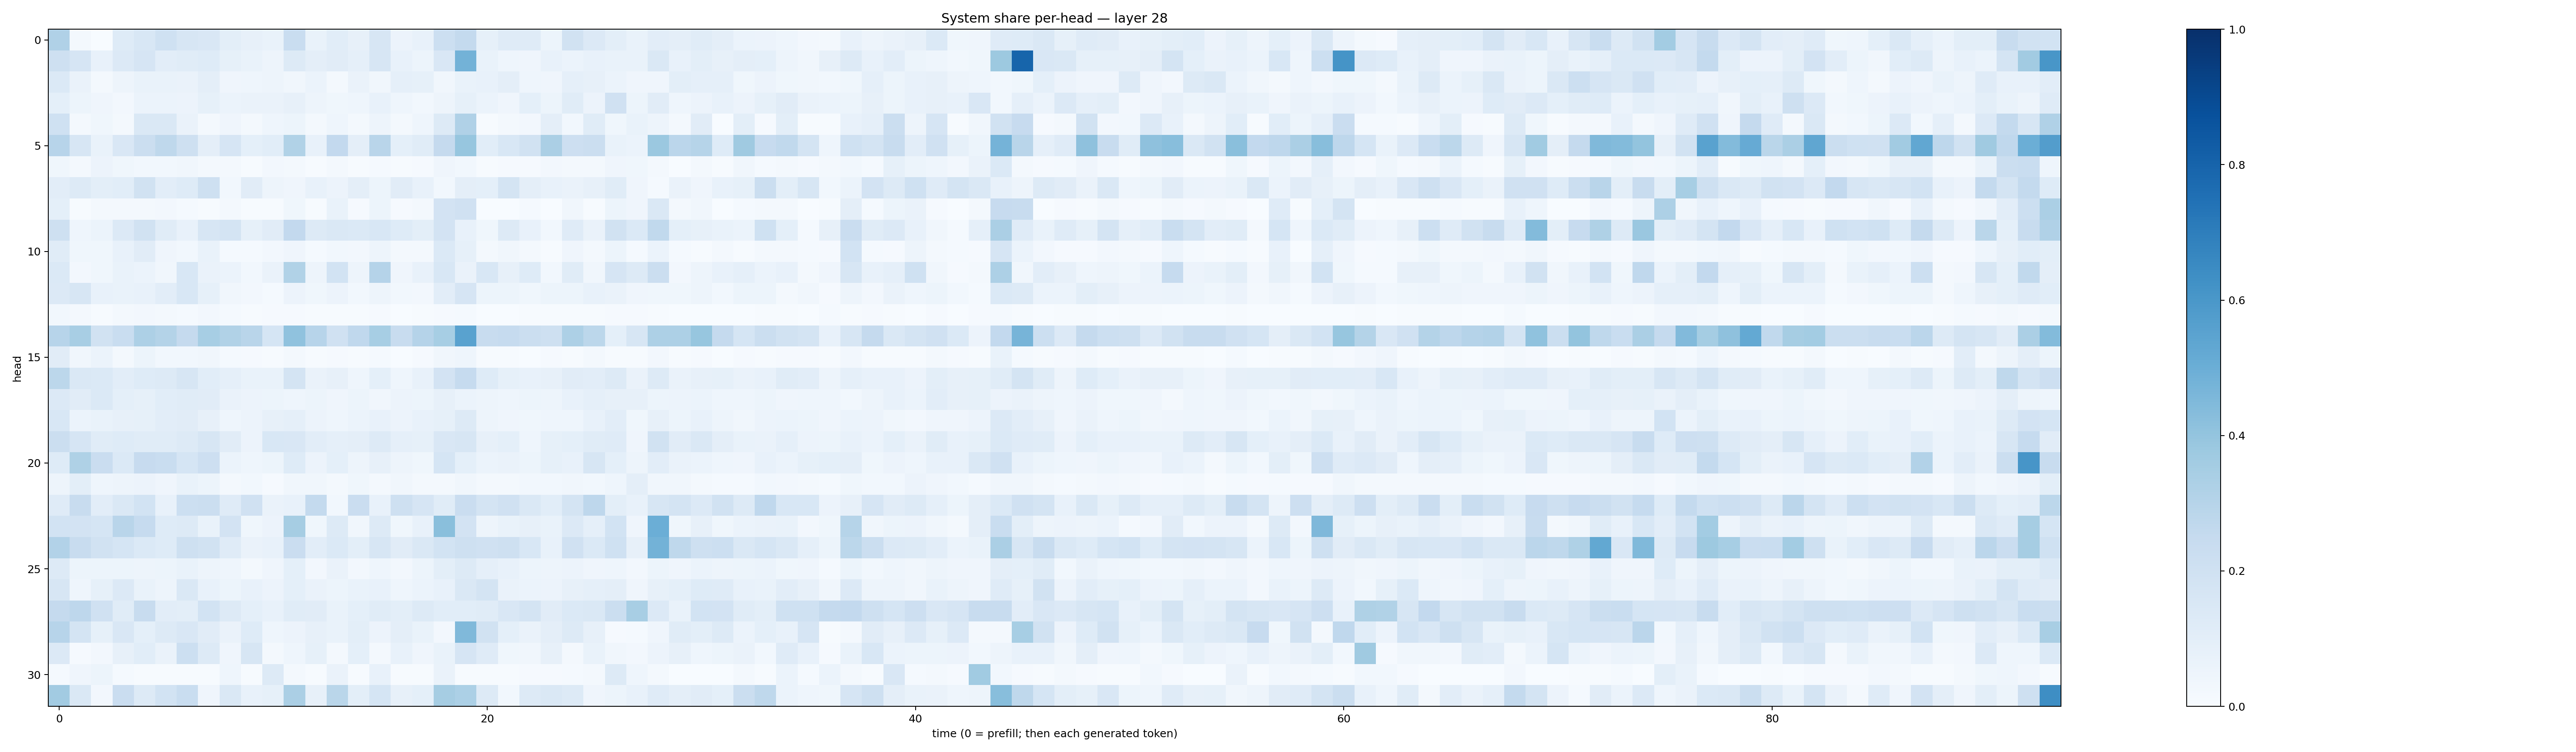

Data behind this chart, as committed beside it:
0.32026547, 0.019982021, 0.0028451371, 0.12392295, 0.15289855, 0.20088467, 0.16247238, 0.14844255, 0.09818941, 0.07862926, 0.06778131, 0.23361434, 0.067785144, 0.10625671, 0.07987341, 0.15800357, 0.0559638, 0.07314219, 0.21817471, 0.25527683, 0.08400403, 0.11794745, 0.11722549, 0.054553647
0.2101, 0.1641, 0.07435, 0.1349, 0.1656, 0.1049, 0.1147, 0.1233, 0.0856, 0.06974, 0.04925, 0.1285, 0.09438, 0.1123, 0.08974, 0.1626, 0.07614, 0.05287, 0.149, 0.4782, 0.0684, 0.04593, 0.04101, 0.07289
0.1402, 0.06582, 0.01679, 0.0473, 0.06986, 0.06721, 0.06459, 0.09485, 0.04222, 0.04381, 0.04736, 0.03257, 0.06179, 0.0174, 0.06622, 0.03211, 0.08682, 0.08351, 0.03368, 0.0692, 0.07769, 0.09715, 0.04634, 0.04184
0.08995, 0.05157, 0.04257, 0.0258, 0.06229, 0.05938, 0.05717, 0.0823, 0.06213, 0.06265, 0.06271, 0.08156, 0.04762, 0.03732, 0.04501, 0.07277, 0.04412, 0.02975, 0.05044, 0.08451, 0.06041, 0.04245, 0.09325, 0.0514
0.2002, 0.02321, 0.03861, 0.02018, 0.1464, 0.1432, 0.06252, 0.02343, 0.0398, 0.02257, 0.04609, 0.05297, 0.02064, 0.04299, 0.02334, 0.05025, 0.02129, 0.04336, 0.131, 0.3173, 0.006147, 0.01975, 0.0267, 0.09692
0.2937, 0.159, 0.06905, 0.1509, 0.2257, 0.27, 0.2048, 0.09643, 0.1654, 0.09063, 0.1076, 0.3149, 0.07732, 0.2613, 0.09416, 0.2898, 0.09047, 0.116, 0.2523, 0.3938, 0.1061, 0.1554, 0.1919, 0.3323
0.03829, 0.017, 0.05768, 0.03799, 0.02915, 0.02896, 0.03199, 0.02043, 0.01701, 0.00566, 0.02411, 0.01583, 0.005897, 0.01898, 0.00422, 0.01491, 0.004285, 0.008874, 0.04077, 0.02852, 0.007271, 0.009513, 0.01067, 0.02356
0.1027, 0.1311, 0.09831, 0.1083, 0.1904, 0.1028, 0.1244, 0.2069, 0.02827, 0.1103, 0.04808, 0.04208, 0.07107, 0.05611, 0.09697, 0.0529, 0.113, 0.07354, 0.03088, 0.09468, 0.09345, 0.1757, 0.09685, 0.07421
0.09273, 0.005168, 0.01821, 0.01984, 0.01739, 0.02373, 0.01528, 0.005951, 0.02156, 0.005271, 0.006505, 0.03531, 0.005003, 0.06719, 0.01079, 0.05361, 0.007887, 0.01734, 0.1799, 0.1957, 0.002037, 0.002953, 0.01455, 0.003506
0.2101, 0.04626, 0.06123, 0.1366, 0.1915, 0.1143, 0.07547, 0.1595, 0.1777, 0.08338, 0.1118, 0.2593, 0.1308, 0.1448, 0.1384, 0.1544, 0.1227, 0.09778, 0.1798, 0.07457, 0.0381, 0.1326, 0.0756, 0.02742
0.1167, 0.03881, 0.03871, 0.07033, 0.1094, 0.03992, 0.03009, 0.06899, 0.01512, 0.01298, 0.02613, 0.0405, 0.01426, 0.02839, 0.0235, 0.04767, 0.02131, 0.01845, 0.1401, 0.08384, 0.02256, 0.03403, 0.01794, 0.007033
0.1402, 0.0238, 0.03803, 0.06863, 0.05906, 0.03514, 0.1557, 0.06265, 0.06043, 0.02982, 0.06629, 0.3137, 0.05013, 0.1862, 0.04804, 0.3041, 0.03931, 0.07067, 0.1534, 0.06563, 0.1543, 0.07961, 0.1243, 0.02862
0.1329, 0.161, 0.07444, 0.06642, 0.07251, 0.1035, 0.1529, 0.08393, 0.03424, 0.0265, 0.01416, 0.05801, 0.03697, 0.05726, 0.03034, 0.04732, 0.0312, 0.02375, 0.1034, 0.1675, 0.05423, 0.05214, 0.03815, 0.05279
0.02786, 0.0178, 0.005033, 0.01602, 0.02548, 0.01897, 0.01536, 0.02373, 0.0127, 0.006767, 0.008204, 0.009531, 0.006509, 0.005582, 0.004858, 0.009008, 0.003053, 0.006431, 0.01052, 0.01328, 0.003083, 0.003588, 0.005038, 0.007659
0.2952, 0.3433, 0.1916, 0.2341, 0.3263, 0.3059, 0.2501, 0.3475, 0.3125, 0.2918, 0.1716, 0.4063, 0.2943, 0.1958, 0.2674, 0.3452, 0.237, 0.302, 0.3449, 0.5538, 0.2389, 0.2496, 0.2191, 0.2062
0.1109, 0.03412, 0.06201, 0.02281, 0.05374, 0.02793, 0.03028, 0.03185, 0.01275, 0.009096, 0.007221, 0.01902, 0.006599, 0.008944, 0.004056, 0.01559, 0.002996, 0.009061, 0.0336, 0.04529, 0.006054, 0.00498, 0.00293, 0.01146
0.2789, 0.1419, 0.1378, 0.1031, 0.1225, 0.1257, 0.163, 0.1078, 0.08719, 0.06889, 0.067, 0.1763, 0.0626, 0.08183, 0.04407, 0.09114, 0.04332, 0.07364, 0.1799, 0.2494, 0.1235, 0.08295, 0.07758, 0.08091
0.1351, 0.1095, 0.1406, 0.09356, 0.08218, 0.1072, 0.1146, 0.1115, 0.0647, 0.05683, 0.05267, 0.04415, 0.05339, 0.04253, 0.05219, 0.03251, 0.05718, 0.05392, 0.08076, 0.0612, 0.04928, 0.0463, 0.05312, 0.05063
0.1538, 0.06217, 0.06701, 0.07841, 0.08302, 0.1024, 0.1094, 0.08109, 0.04392, 0.05854, 0.07902, 0.08619, 0.05631, 0.04418, 0.062, 0.07688, 0.05813, 0.07096, 0.0857, 0.1276, 0.04923, 0.0429, 0.03621, 0.0431
0.2207, 0.1677, 0.1161, 0.1214, 0.1139, 0.1164, 0.1327, 0.1603, 0.1102, 0.05577, 0.1557, 0.1518, 0.1018, 0.0896, 0.09753, 0.1259, 0.08681, 0.08411, 0.149, 0.1577, 0.08192, 0.09366, 0.04571, 0.08256
0.1224, 0.3241, 0.2297, 0.1391, 0.2436, 0.2336, 0.1688, 0.2144, 0.06183, 0.04327, 0.0534, 0.1217, 0.05714, 0.09044, 0.04798, 0.08163, 0.0491, 0.0376, 0.1692, 0.09069, 0.06214, 0.06298, 0.05263, 0.08508
0.04748, 0.09782, 0.04328, 0.05009, 0.05805, 0.04012, 0.06901, 0.05161, 0.0171, 0.02915, 0.01082, 0.0344, 0.0337, 0.01822, 0.03716, 0.01673, 0.03509, 0.01991, 0.02062, 0.03462, 0.02115, 0.01977, 0.02817, 0.02821
0.1185, 0.2352, 0.1017, 0.1439, 0.1848, 0.07422, 0.2186, 0.2203, 0.1209, 0.199, 0.06427, 0.07588, 0.2554, 0.03071, 0.2287, 0.07725, 0.2038, 0.1649, 0.1169, 0.2272, 0.179, 0.1976, 0.1452, 0.1056
0.185, 0.1822, 0.1718, 0.2913, 0.2484, 0.1237, 0.1326, 0.06944, 0.1831, 0.03551, 0.05787, 0.3488, 0.03518, 0.1292, 0.0331, 0.13, 0.03803, 0.0719, 0.4246, 0.1804, 0.04812, 0.06656, 0.07916, 0.0682
0.3113, 0.2345, 0.1893, 0.1706, 0.1403, 0.1239, 0.2057, 0.1889, 0.1182, 0.06416, 0.07562, 0.2279, 0.1031, 0.1376, 0.1014, 0.1589, 0.1107, 0.142, 0.1874, 0.2068, 0.1955, 0.2068, 0.1526, 0.07675
0.1282, 0.0514, 0.05422, 0.0514, 0.04999, 0.05348, 0.06967, 0.04929, 0.04328, 0.02157, 0.04235, 0.09048, 0.02465, 0.0655, 0.02574, 0.04512, 0.02531, 0.05331, 0.1012, 0.1319, 0.08765, 0.078, 0.05112, 0.04767
0.1627, 0.04658, 0.08329, 0.136, 0.06901, 0.04791, 0.1469, 0.07394, 0.05331, 0.07532, 0.05621, 0.09172, 0.06604, 0.05403, 0.06833, 0.07111, 0.04549, 0.06074, 0.07647, 0.1475, 0.1731, 0.06455, 0.05861, 0.05716
0.2501, 0.2749, 0.1992, 0.1144, 0.2394, 0.1048, 0.09888, 0.1869, 0.1276, 0.09307, 0.07762, 0.1136, 0.1114, 0.06725, 0.09099, 0.1151, 0.09961, 0.13, 0.1086, 0.107, 0.1162, 0.1503, 0.1773, 0.1124
0.2967, 0.1775, 0.08351, 0.1502, 0.09056, 0.1321, 0.1517, 0.1117, 0.06635, 0.1224, 0.04473, 0.05617, 0.08086, 0.06799, 0.1008, 0.05571, 0.09549, 0.06952, 0.02567, 0.447, 0.1934, 0.09173, 0.06291, 0.09522
0.1354, 0.008876, 0.02591, 0.0795, 0.1066, 0.06507, 0.2175, 0.1256, 0.03944, 0.1628, 0.02248, 0.04555, 0.08505, 0.01614, 0.09333, 0.02047, 0.07489, 0.04245, 0.07015, 0.1655, 0.1182, 0.03557, 0.03452, 0.08085
0.01354, 0.04035, 0.05084, 0.01364, 0.005302, 0.006182, 0.006312, 0.006278, 0.04604, 0.005743, 0.1309, 0.01834, 0.004814, 0.06453, 0.005191, 0.07135, 0.004005, 0.005456, 0.06501, 0.006273, 0.006291, 0.005604, 0.01101, 0.01143
0.363, 0.1455, 0.02662, 0.2285, 0.1272, 0.1868, 0.2308, 0.03926, 0.1461, 0.07569, 0.08351, 0.3344, 0.07825, 0.2885, 0.09787, 0.1717, 0.07906, 0.09151, 0.3501, 0.3309, 0.1313, 0.02749, 0.1319, 0.1411
